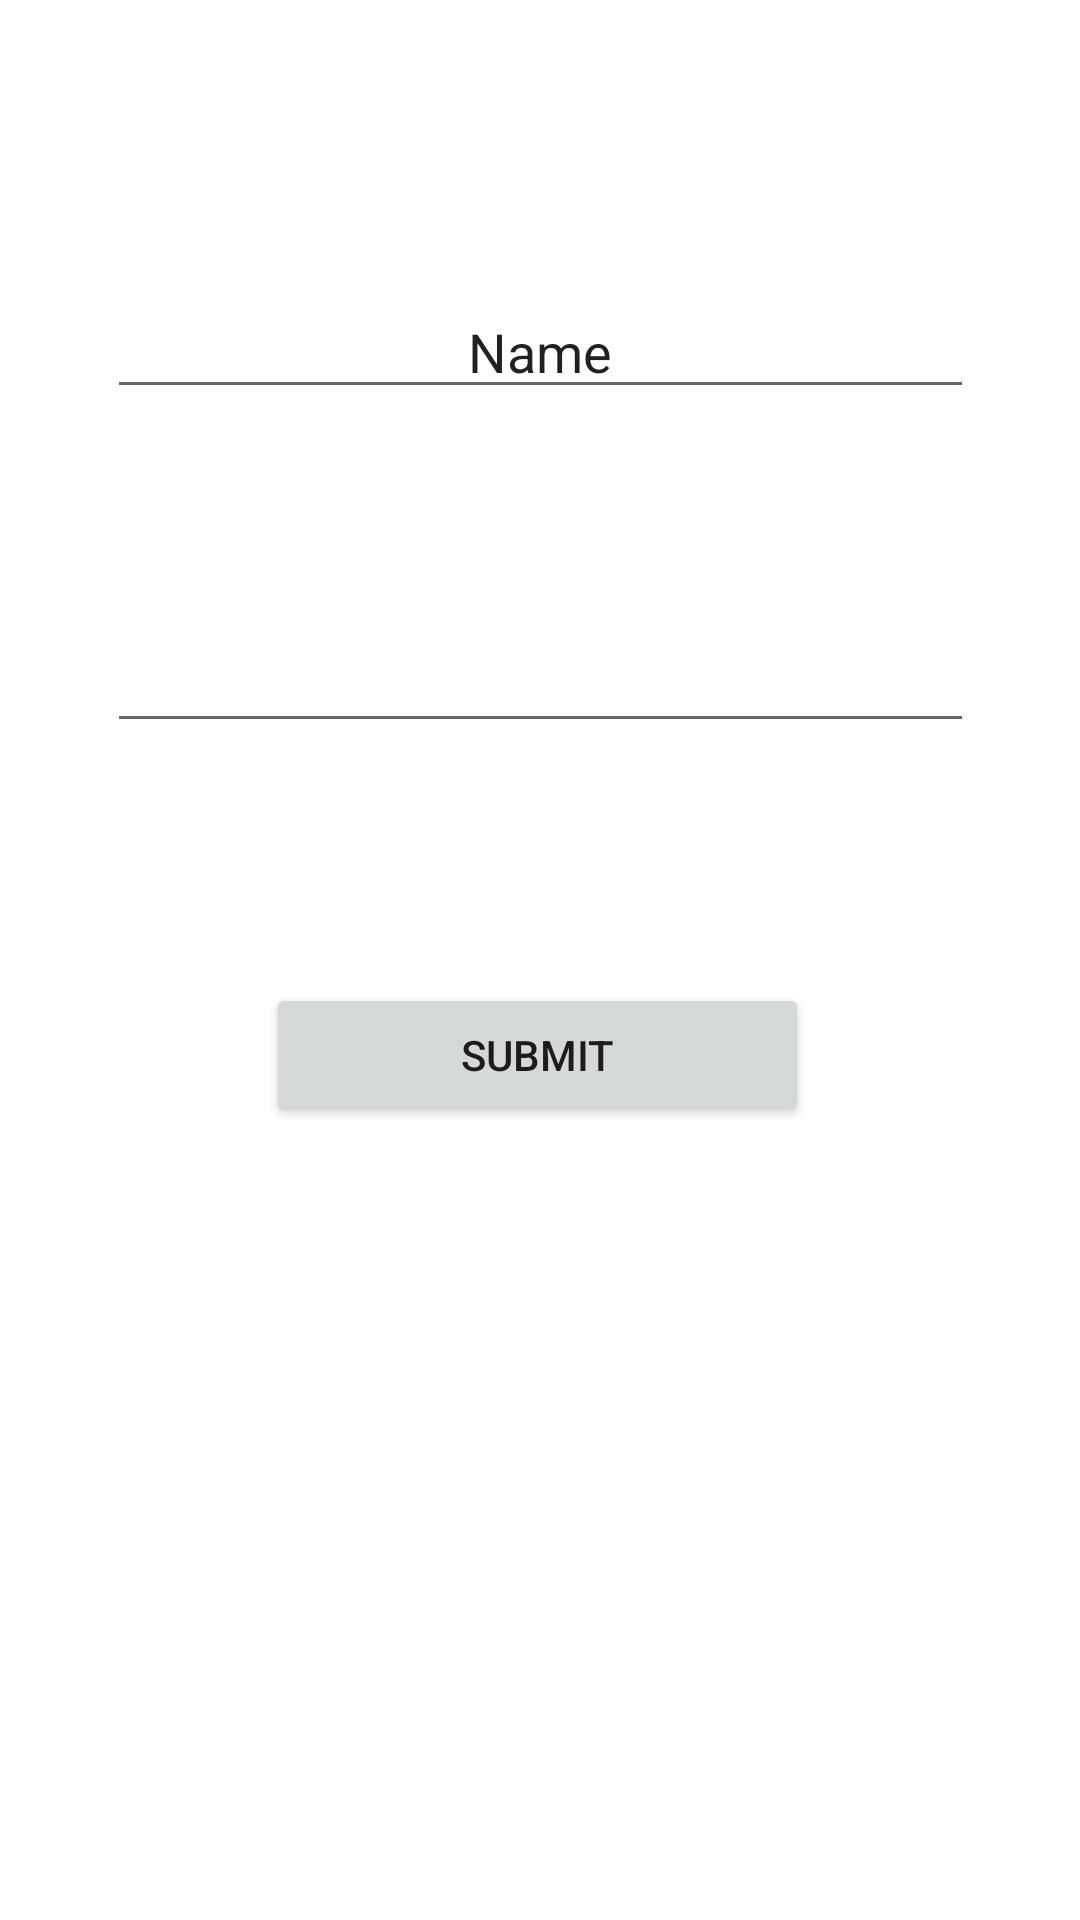

The Android layout XML behind this screen, and the referenced resources:
<!-- AndroidManifest.xml: application theme Theme.ExplicitAndImplicitActivity -->
<!-- res/layout/activity_main.xml -->
<?xml version="1.0" encoding="utf-8"?>
<androidx.constraintlayout.widget.ConstraintLayout xmlns:android="http://schemas.android.com/apk/res/android"
    xmlns:app="http://schemas.android.com/apk/res-auto"
    xmlns:tools="http://schemas.android.com/tools"
    android:layout_width="match_parent"
    android:layout_height="match_parent"
    tools:context=".MainActivity">

    <LinearLayout
        android:layout_width="289dp"
        android:layout_height="490dp"
        android:orientation="vertical"
        app:layout_constraintBottom_toBottomOf="parent"
        app:layout_constraintEnd_toEndOf="parent"
        app:layout_constraintStart_toStartOf="parent"
        app:layout_constraintTop_toTopOf="parent">

        <EditText
            android:id="@+id/name"
            android:layout_width="match_parent"
            android:layout_height="wrap_content"
            android:layout_marginTop="20sp"
            android:ems="10"
            android:inputType="textPersonName"
            android:text="Name"
            android:textAlignment="center" />

        <EditText
            android:id="@+id/password"
            android:layout_width="match_parent"
            android:layout_height="wrap_content"
            android:layout_marginTop="70sp"
            android:layout_marginBottom="50sp"
            android:ems="10"
            android:inputType="textPassword" />

        <Button
            android:id="@+id/submit"
            android:layout_width="181dp"
            android:layout_height="wrap_content"
            android:layout_marginLeft="53sp"
            android:layout_marginTop="30sp"
            android:text="Submit" />

    </LinearLayout>
</androidx.constraintlayout.widget.ConstraintLayout>
<!-- resources referenced by this layout -->
<resources>
  <style name="Theme.ExplicitAndImplicitActivity" parent="Theme.MaterialComponents.DayNight.DarkActionBar">
          
          <item name="colorPrimary">@color/purple_500</item>
          <item name="colorPrimaryVariant">@color/purple_700</item>
          <item name="colorOnPrimary">@color/white</item>
          
          <item name="colorSecondary">@color/teal_200</item>
          <item name="colorSecondaryVariant">@color/teal_700</item>
          <item name="colorOnSecondary">@color/black</item>
          
          <item name="android:statusBarColor" tools:targetApi="l">?attr/colorPrimaryVariant</item>
          
      </style>
  <!-- not gathered from this repository: default colours our renderer supplied (Android Studio template values) -->
  <color name="purple_500">#FF6200EE</color>
  <color name="purple_700">#FF3700B3</color>
  <color name="teal_200">#FF03DAC5</color>
  <color name="teal_700">#FF018786</color>
  <color name="black">#FF000000</color>
  <color name="white">#FFFFFFFF</color>
</resources>
